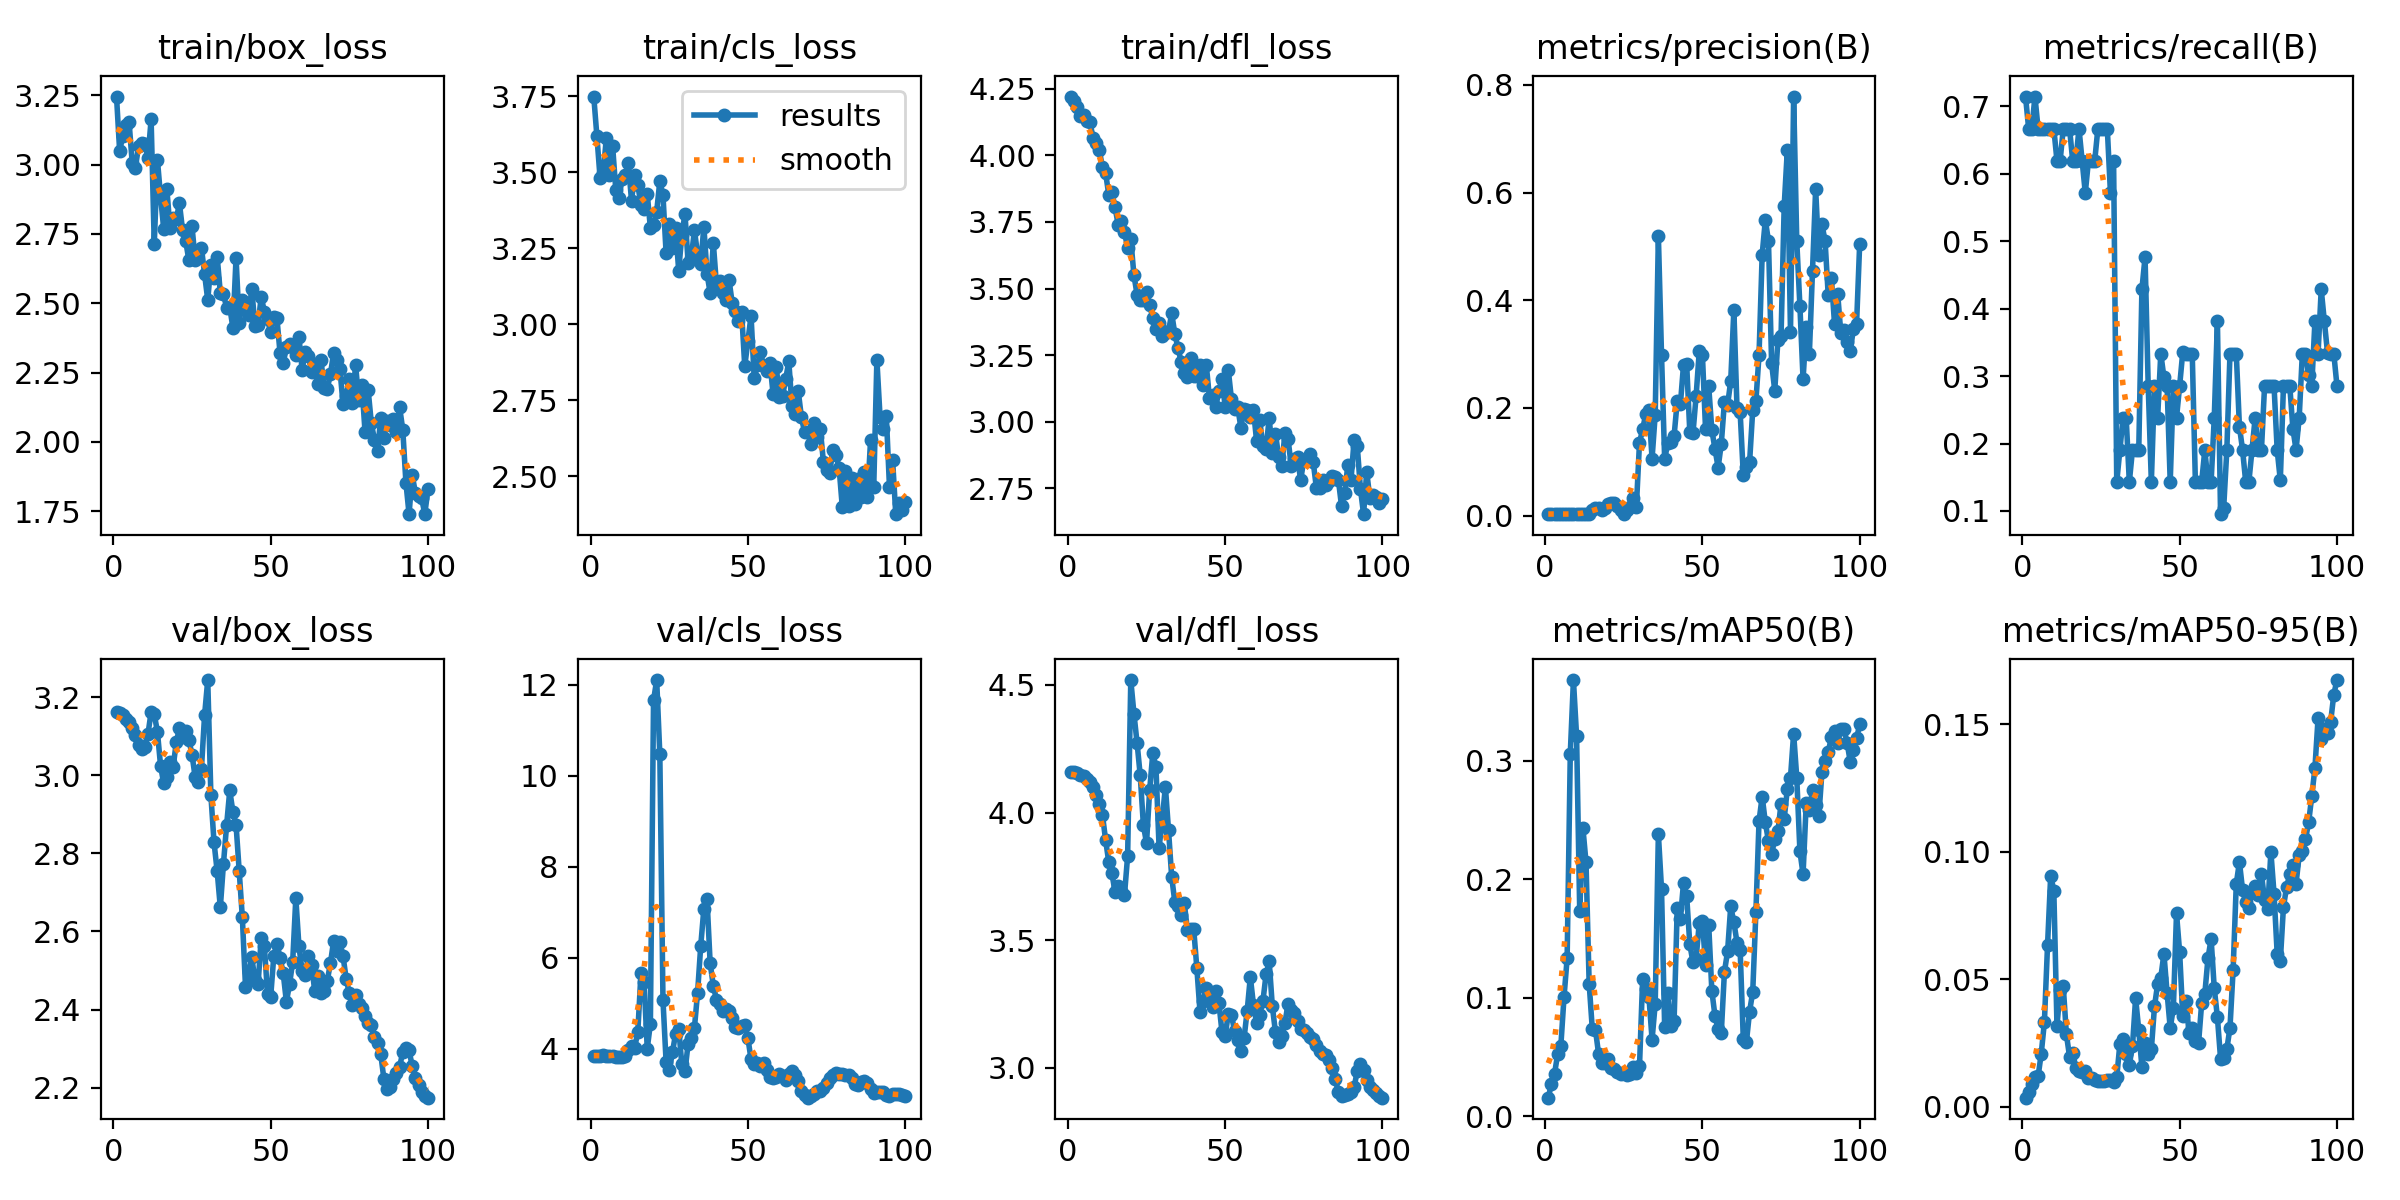

The file beside this chart, header and first rows:
epoch, train/box_loss, train/cls_loss, train/dfl_loss, metrics/precision(B), metrics/recall(B), metrics/mAP50(B), metrics/mAP50-95(B), val/box_loss, val/cls_loss, val/dfl_loss, lr/pg0, lr/pg1, lr/pg2
1, 3.245, 3.749, 4.221, 0.00294, 0.7143, 0.01579, 0.00354, 3.162, 3.846, 4.159, 6e-05, 6e-05, 6e-05
2, 3.048, 3.618, 4.203, 0.00275, 0.6667, 0.02737, 0.00584, 3.16, 3.848, 4.158, 0.0001386, 0.0001386, 0.0001386
3, 3.105, 3.482, 4.181, 0.00275, 0.6667, 0.03608, 0.00907, 3.154, 3.849, 4.154, 0.0002156, 0.0002156, 0.0002156
4, 3.143, 3.496, 4.146, 0.00294, 0.7143, 0.05276, 0.01152, 3.144, 3.85, 4.148, 0.0002911, 0.0002911, 0.0002911
5, 3.152, 3.614, 4.152, 0.00275, 0.6667, 0.05961, 0.01186, 3.136, 3.847, 4.142, 0.000365, 0.000365, 0.000365
6, 3.006, 3.492, 4.129, 0.00275, 0.6667, 0.1003, 0.02085, 3.121, 3.842, 4.132, 0.0004372, 0.0004372, 0.0004372
7, 2.988, 3.585, 4.124, 0.00275, 0.6667, 0.1334, 0.03314, 3.102, 3.836, 4.119, 0.0005079, 0.0005079, 0.0005079
8, 3.066, 3.442, 4.067, 0.00275, 0.6667, 0.3058, 0.0633, 3.077, 3.827, 4.098, 0.000577, 0.000577, 0.000577
9, 3.077, 3.414, 4.047, 0.00275, 0.6667, 0.3679, 0.0906, 3.068, 3.818, 4.071, 0.0006446, 0.0006446, 0.0006446
10, 3.076, 3.478, 4.019, 0.00275, 0.6667, 0.3208, 0.08479, 3.073, 3.824, 4.032, 0.0007105, 0.0007105, 0.0007105
11, 3.025, 3.492, 3.955, 0.00255, 0.619, 0.1729, 0.03174, 3.106, 3.847, 3.99, 0.0007749, 0.0007749, 0.0007749
12, 3.163, 3.529, 3.933, 0.00255, 0.619, 0.2436, 0.04583, 3.163, 3.974, 3.892, 0.0008376, 0.0008376, 0.0008376
13, 2.712, 3.406, 3.852, 0.00275, 0.6667, 0.2142, 0.04718, 3.156, 4.061, 3.806, 0.0008988, 0.0008988, 0.0008988
14, 3.018, 3.491, 3.861, 0.00275, 0.6667, 0.112, 0.02834, 3.112, 4.022, 3.762, 0.0009584, 0.0009584, 0.0009584
15, 2.885, 3.459, 3.805, 0.01041, 0.6667, 0.07358, 0.01964, 3.025, 4.367, 3.689, 0.001017, 0.001017, 0.001017
16, 2.768, 3.393, 3.739, 0.01439, 0.619, 0.07313, 0.02124, 2.979, 5.659, 3.711, 0.001073, 0.001073, 0.001073
17, 2.912, 3.377, 3.752, 0.01455, 0.619, 0.05261, 0.01515, 2.996, 5.455, 3.692, 0.001128, 0.001128, 0.001128
18, 2.771, 3.428, 3.712, 0.01111, 0.6667, 0.04541, 0.01403, 3.035, 4.001, 3.677, 0.001181, 0.001181, 0.001181
19, 2.807, 3.317, 3.652, 0.01481, 0.619, 0.04516, 0.01359, 3.021, 4.548, 3.831, 0.001233, 0.001233, 0.001233
20, 2.803, 3.325, 3.685, 0.02162, 0.5714, 0.04802, 0.01403, 3.086, 11.66, 4.519, 0.001283, 0.001283, 0.001283
21, 2.861, 3.37, 3.551, 0.02418, 0.619, 0.04092, 0.01132, 3.12, 12.1, 4.388, 0.001331, 0.001331, 0.001331
22, 2.763, 3.471, 3.477, 0.02324, 0.619, 0.03978, 0.01121, 3.099, 10.47, 4.273, 0.001378, 0.001378, 0.001378
23, 2.725, 3.425, 3.459, 0.01759, 0.619, 0.03744, 0.01032, 3.113, 5.068, 4.146, 0.001424, 0.001424, 0.001424
24, 2.655, 3.232, 3.457, 0.01078, 0.6667, 0.03587, 0.01011, 3.091, 3.702, 3.953, 0.001467, 0.001467, 0.001467
25, 2.777, 3.331, 3.488, 0.00275, 0.6667, 0.03647, 0.01002, 3.053, 3.522, 3.88, 0.00151, 0.00151, 0.00151
26, 2.657, 3.252, 3.438, 0.0109, 0.6667, 0.03477, 0.01015, 2.995, 3.916, 4.088, 0.001505, 0.001505, 0.001505
27, 2.687, 3.317, 3.39, 0.01497, 0.6667, 0.03554, 0.01038, 2.983, 4.32, 4.233, 0.001485, 0.001485, 0.001485
28, 2.7, 3.176, 3.348, 0.03345, 0.5714, 0.04141, 0.01045, 3.017, 4.442, 4.179, 0.001465, 0.001465, 0.001465
29, 2.604, 3.295, 3.371, 0.0151, 0.619, 0.03686, 0.00974, 3.155, 3.654, 3.862, 0.001446, 0.001446, 0.001446
30, 2.512, 3.363, 3.324, 0.1355, 0.1429, 0.04209, 0.01152, 3.244, 3.506, 3.974, 0.001426, 0.001426, 0.001426
31, 2.639, 3.201, 3.335, 0.1602, 0.1905, 0.116, 0.02466, 2.949, 4.112, 4.101, 0.001406, 0.001406, 0.001406
32, 2.592, 3.218, 3.339, 0.1886, 0.2381, 0.1078, 0.02639, 2.828, 4.234, 3.931, 0.001386, 0.001386, 0.001386
33, 2.668, 3.31, 3.407, 0.1966, 0.2381, 0.1008, 0.02079, 2.754, 4.458, 3.748, 0.001366, 0.001366, 0.001366
34, 2.537, 3.229, 3.33, 0.1059, 0.1429, 0.06483, 0.01651, 2.662, 5.227, 3.65, 0.001347, 0.001347, 0.001347
35, 2.533, 3.197, 3.277, 0.1877, 0.1905, 0.09495, 0.02365, 2.774, 6.256, 3.636, 0.001327, 0.001327, 0.001327
36, 2.484, 3.321, 3.226, 0.5199, 0.1905, 0.2381, 0.04262, 2.873, 7.077, 3.598, 0.001307, 0.001307, 0.001307
37, 2.486, 3.167, 3.184, 0.2991, 0.1905, 0.1918, 0.02997, 2.961, 7.29, 3.647, 0.001287, 0.001287, 0.001287
38, 2.41, 3.102, 3.17, 0.1046, 0.4286, 0.07533, 0.01546, 2.906, 5.877, 3.54, 0.001267, 0.001267, 0.001267
39, 2.664, 3.268, 3.24, 0.135, 0.4762, 0.1044, 0.02485, 2.873, 5.386, 3.545, 0.001248, 0.001248, 0.001248
40, 2.427, 3.13, 3.171, 0.137, 0.2857, 0.07624, 0.02065, 2.755, 5.075, 3.544, 0.001228, 0.001228, 0.001228
41, 2.512, 3.143, 3.171, 0.1481, 0.1429, 0.08051, 0.02246, 2.636, 4.991, 3.391, 0.001208, 0.001208, 0.001208
42, 2.488, 3.104, 3.215, 0.2123, 0.2857, 0.176, 0.03933, 2.458, 4.824, 3.22, 0.001188, 0.001188, 0.001188
43, 2.457, 3.078, 3.139, 0.2067, 0.2381, 0.1666, 0.04813, 2.496, 4.867, 3.263, 0.001168, 0.001168, 0.001168
44, 2.552, 3.146, 3.213, 0.2801, 0.3333, 0.1971, 0.0506, 2.534, 4.821, 3.313, 0.001149, 0.001149, 0.001149
45, 2.416, 3.07, 3.09, 0.281, 0.2982, 0.1855, 0.06003, 2.475, 4.684, 3.262, 0.001129, 0.001129, 0.001129
46, 2.423, 3.043, 3.1, 0.1544, 0.2857, 0.1452, 0.04467, 2.465, 4.47, 3.24, 0.001109, 0.001109, 0.001109
47, 2.524, 3.012, 3.056, 0.1527, 0.1429, 0.1299, 0.03088, 2.583, 4.463, 3.303, 0.001089, 0.001089, 0.001089
48, 2.469, 3.039, 3.114, 0.2222, 0.2857, 0.1331, 0.03868, 2.563, 4.508, 3.256, 0.001069, 0.001069, 0.001069
49, 2.442, 2.861, 3.16, 0.3051, 0.2381, 0.163, 0.07579, 2.44, 4.519, 3.14, 0.00105, 0.00105, 0.00105
50, 2.395, 2.945, 3.056, 0.2988, 0.2857, 0.1647, 0.06049, 2.432, 4.232, 3.126, 0.00103, 0.00103, 0.00103
51, 2.451, 3.028, 3.194, 0.1602, 0.3361, 0.1275, 0.03546, 2.538, 3.763, 3.211, 0.00101, 0.00101, 0.00101
52, 2.445, 2.823, 3.085, 0.2401, 0.3333, 0.1617, 0.04143, 2.569, 3.665, 3.207, 0.0009902, 0.0009902, 0.0009902
53, 2.319, 2.865, 3.048, 0.1586, 0.3333, 0.1058, 0.02882, 2.533, 3.685, 3.145, 0.0009704, 0.0009704, 0.0009704
54, 2.283, 2.908, 3.054, 0.1237, 0.3333, 0.08471, 0.03089, 2.493, 3.612, 3.11, 0.0009506, 0.0009506, 0.0009506
55, 2.342, 2.863, 2.978, 0.08905, 0.1429, 0.07345, 0.02578, 2.42, 3.681, 3.066, 0.0009308, 0.0009308, 0.0009308
56, 2.351, 2.847, 3.049, 0.1332, 0.1429, 0.07041, 0.02482, 2.464, 3.537, 3.115, 0.000911, 0.000911, 0.000911
57, 2.342, 2.873, 3.045, 0.2109, 0.1429, 0.1219, 0.0406, 2.523, 3.373, 3.224, 0.0008912, 0.0008912, 0.0008912
58, 2.313, 2.771, 3.019, 0.2053, 0.1905, 0.1391, 0.04429, 2.686, 3.353, 3.356, 0.0008714, 0.0008714, 0.0008714
59, 2.378, 2.861, 3.043, 0.25, 0.1429, 0.1771, 0.05821, 2.562, 3.369, 3.247, 0.0008516, 0.0008516, 0.0008516
60, 2.26, 2.762, 2.927, 0.3819, 0.1429, 0.1638, 0.06582, 2.5, 3.443, 3.176, 0.0008318, 0.0008318, 0.0008318
... 40 more rows
